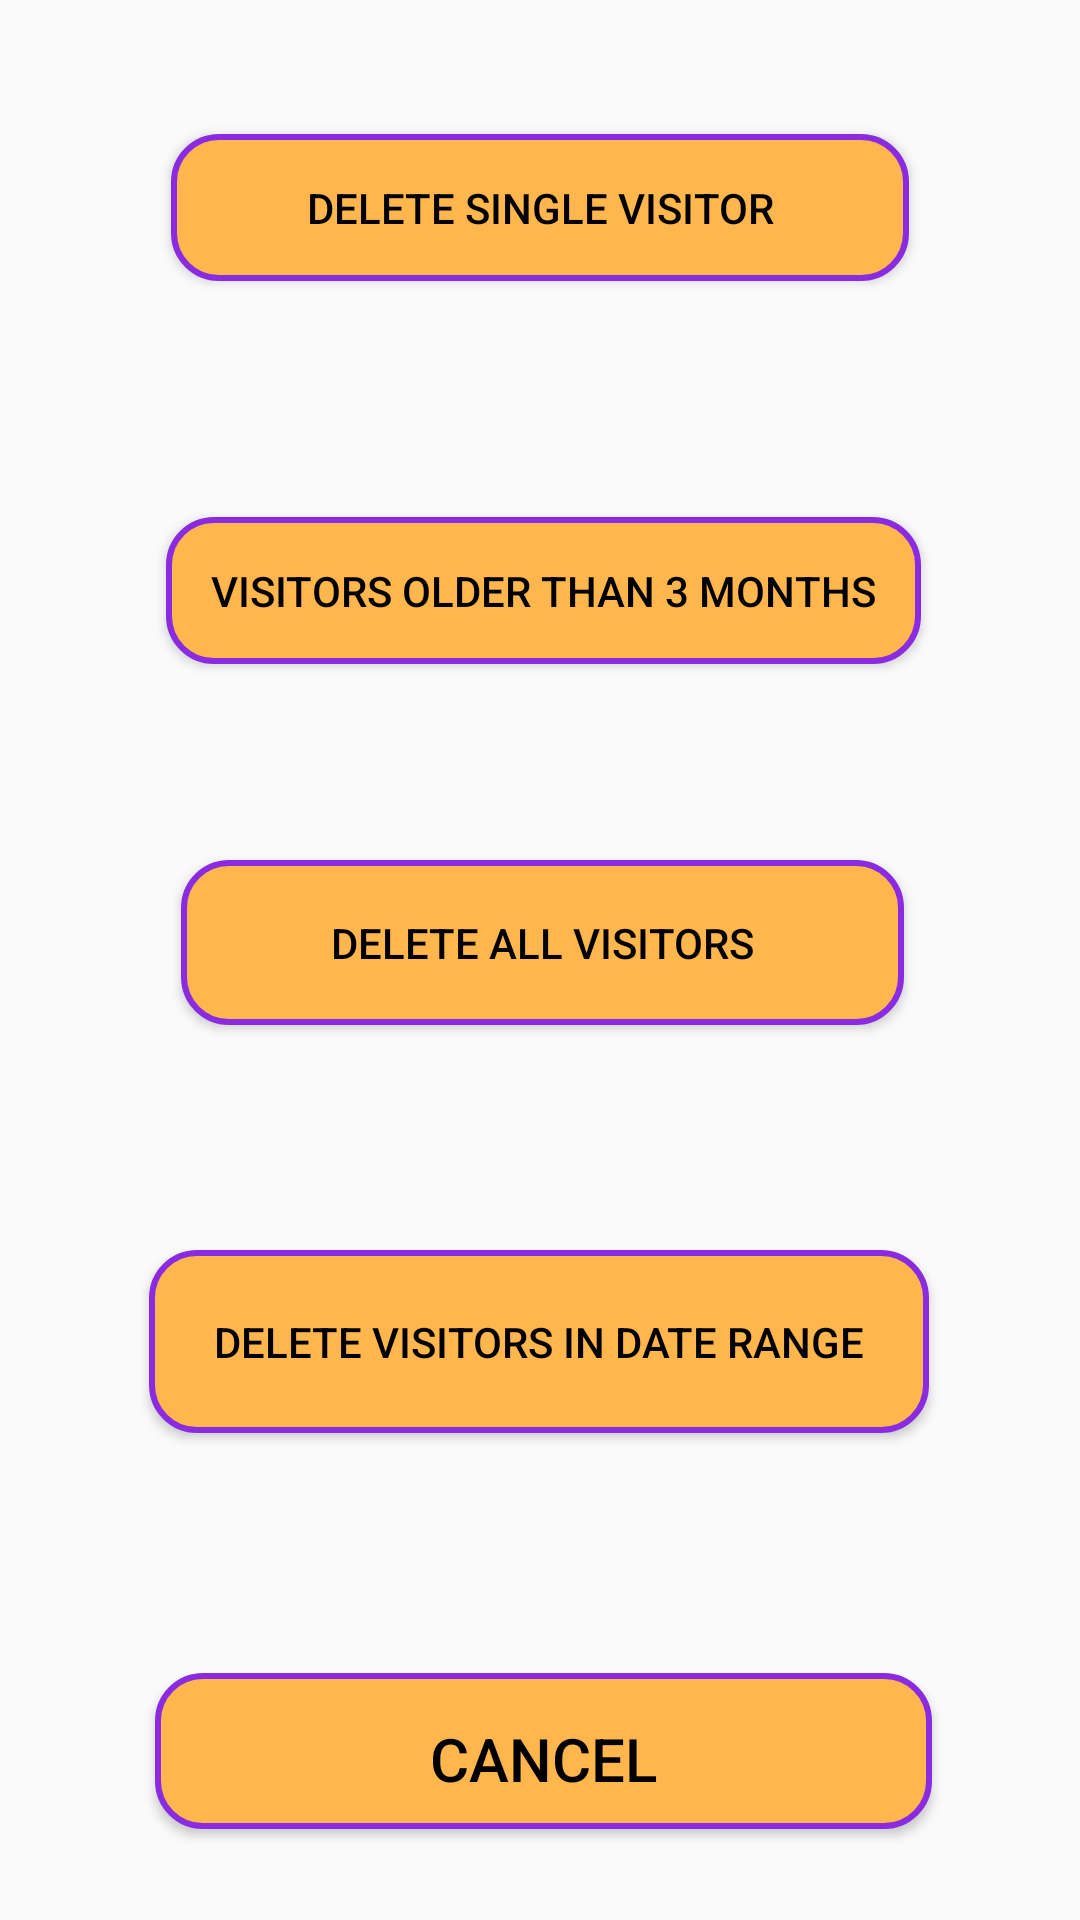

Here is an Android app screen rendered from its layout file. Give the layout XML and the strings, colors and styles it references.
<!-- AndroidManifest.xml: application theme AppTheme -->
<!-- res/layout/delete_visitor.xml -->
<?xml version="1.0" encoding="utf-8"?>
<android.support.constraint.ConstraintLayout
    xmlns:android="http://schemas.android.com/apk/res/android"
    xmlns:app="http://schemas.android.com/apk/res-auto"
    xmlns:tools="http://schemas.android.com/tools"
    android:layout_width="match_parent"
    android:layout_height="match_parent">

    <Button
        android:id="@+id/button2"
        android:layout_width="246dp"
        android:layout_height="wrap_content"
        android:layout_marginBottom="8dp"
        android:layout_marginEnd="8dp"
        android:layout_marginLeft="8dp"
        android:layout_marginRight="8dp"
        android:layout_marginStart="8dp"
        android:layout_marginTop="8dp"
        android:background="@drawable/button_bg_rounded_corners"
        android:onClick="deleteSingleVisitor"
        android:padding="15dp"
        android:text="Delete Single Visitor"
        app:layout_constraintBottom_toBottomOf="parent"
        app:layout_constraintEnd_toEndOf="parent"
        app:layout_constraintStart_toStartOf="parent"
        app:layout_constraintTop_toTopOf="parent"
        app:layout_constraintVertical_bias="0.064" />

    <Button
        android:id="@+id/button4"
        android:layout_width="wrap_content"
        android:layout_height="wrap_content"
        android:layout_marginStart="8dp"
        android:layout_marginLeft="8dp"
        android:layout_marginTop="8dp"
        android:layout_marginEnd="8dp"
        android:layout_marginRight="8dp"
        android:layout_marginBottom="8dp"
        android:background="@drawable/button_bg_rounded_corners"
        android:onClick="deleteVisitorsOlderThanThreeMonths"
        android:padding="15dp"
        android:text="Visitors older than 3 months"
        app:layout_constraintBottom_toBottomOf="parent"
        app:layout_constraintEnd_toEndOf="parent"
        app:layout_constraintHorizontal_bias="0.512"
        app:layout_constraintStart_toStartOf="parent"
        app:layout_constraintTop_toTopOf="parent"
        app:layout_constraintVertical_bias="0.286" />

    <Button
        android:id="@+id/button5"
        android:layout_width="241dp"
        android:layout_height="55dp"
        android:layout_marginStart="8dp"
        android:layout_marginLeft="8dp"
        android:layout_marginTop="8dp"
        android:layout_marginEnd="8dp"
        android:layout_marginRight="8dp"
        android:layout_marginBottom="8dp"
        android:background="@drawable/button_bg_rounded_corners"
        android:onClick="deleteAllVisitors"
        android:padding="15dp"
        android:text="Delete All Visitors"
        app:layout_constraintBottom_toBottomOf="parent"
        app:layout_constraintEnd_toEndOf="parent"
        app:layout_constraintHorizontal_bias="0.508"
        app:layout_constraintStart_toStartOf="parent"
        app:layout_constraintTop_toTopOf="parent"
        app:layout_constraintVertical_bias="0.49" />

    <Button
        android:id="@+id/deleteRange"
        android:layout_width="260dp"
        android:layout_height="61dp"
        android:layout_marginStart="8dp"
        android:layout_marginLeft="8dp"
        android:layout_marginTop="8dp"
        android:layout_marginEnd="8dp"
        android:layout_marginRight="8dp"
        android:layout_marginBottom="8dp"
        android:background="@drawable/button_bg_rounded_corners"
        android:onClick="deleteVisitorByDateRange"
        android:padding="15dp"
        android:text="Delete Visitors in Date Range"
        app:layout_constraintBottom_toBottomOf="parent"
        app:layout_constraintEnd_toEndOf="parent"
        app:layout_constraintHorizontal_bias="0.496"
        app:layout_constraintStart_toStartOf="parent"
        app:layout_constraintTop_toTopOf="parent"
        app:layout_constraintVertical_bias="0.726" />

    <Button
        android:id="@+id/cancel"
        android:layout_width="259dp"
        android:layout_height="52dp"
        android:layout_marginStart="8dp"
        android:layout_marginLeft="8dp"
        android:layout_marginTop="8dp"
        android:layout_marginEnd="8dp"
        android:layout_marginRight="8dp"
        android:layout_marginBottom="8dp"
        android:background="@drawable/button_bg_rounded_corners"
        android:onClick="finish"
        android:padding="15dp"
        android:text="@string/cancel_button"
        android:textSize="20dp"
        app:layout_constraintBottom_toBottomOf="parent"
        app:layout_constraintEnd_toEndOf="parent"
        app:layout_constraintHorizontal_bias="0.512"
        app:layout_constraintStart_toStartOf="parent"
        app:layout_constraintTop_toTopOf="parent"
        app:layout_constraintVertical_bias="0.961" />
</android.support.constraint.ConstraintLayout>
<!-- resources referenced by this layout -->
<resources>
  <!-- drawable button_bg_rounded_corners (drawable) -->
  <?xml version="1.0" encoding="utf-8"?>
  <selector xmlns:android="http://schemas.android.com/apk/res/android">
      <item>
          <shape android:shape="rectangle">
              <solid android:color="#FFB74D"/>
              <stroke android:color="#8A2BE2" android:width="2dp" />
              
              <corners android:radius="15dp" />
          </shape>
      </item>
  </selector>
  <string name="cancel_button">Cancel</string>
  <style name="AppTheme" parent="Theme.AppCompat.Light.DarkActionBar">
          
          <item name="colorPrimary">@color/colorPrimary</item>
          <item name="colorPrimaryDark">@color/colorPrimaryDark</item>
          <item name="colorAccent">@color/colorAccent</item>
  
  
  
          <item name="android:textColor">@color/colorText</item>
          <item name="android:textColorHint">@color/colorText</item>
          <item name="colorControlNormal">@color/colorText</item>
          <item name="colorControlActivated">@color/colorText</item>
      </style>
  <color name="colorPrimary">#3F51B5</color>
  <color name="colorPrimaryDark">#303F9F</color>
  <color name="colorAccent">#FF4081</color>
  <color name="colorText">#000000</color>
</resources>
